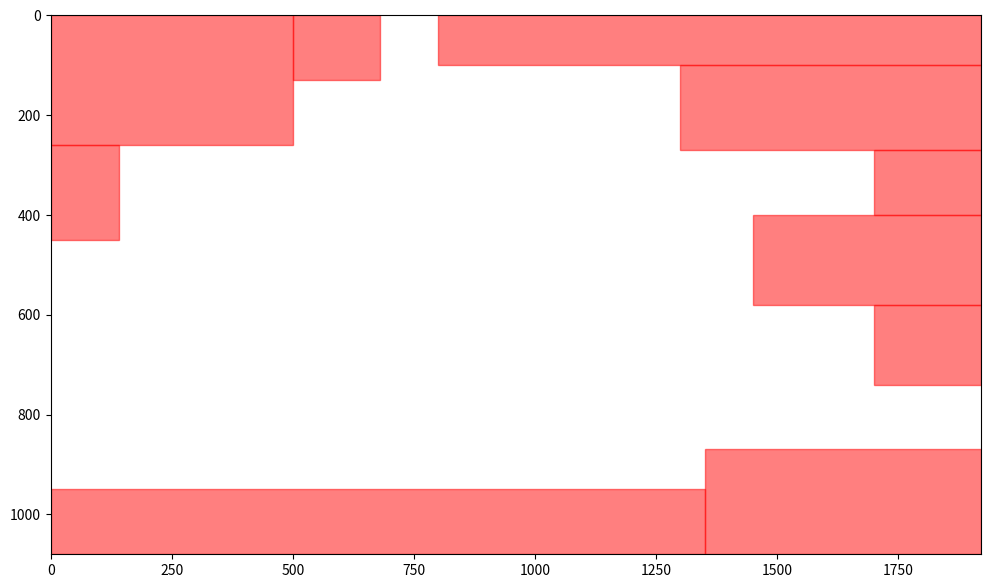

This figure's Python source:
import matplotlib.patches as patches
import matplotlib.pyplot as plt

# 屏幕尺寸
screen_width = 1920
screen_height = 1080

# 禁止点击区域的坐标
no_click_zones = [
    (0, 0, 500, 260),  # 左上角人物
    (1, 260, 140, 450),  # 任务
    (500, 0, 680, 130),  # 3D
    (800, 0, 1920, 100),  # 上方资源栏
    (1300, 100, 1920, 270),  # 右上角活动*3
    # (910, 0, 1920, 250),  # 右上角活动*5
    (1700, 270, 1920, 400),  # 极乐入口
    (0, 950, 1350, 1080),  # 下方聊天栏
    (1350, 870, 1920, 1080),  # 星云按钮
    (1450, 400, 1920, 580),  # 右侧活动及快捷菜单
    (1700, 580, 1920, 740),  # 右侧活动及快捷菜单
]

# 创建绘图
fig, ax = plt.subplots(figsize=(12, 7))

# 绘制禁止点击区域
for zone in no_click_zones:
    x1, y1, x2, y2 = zone
    width = x2 - x1
    height = y2 - y1
    rect = patches.Rectangle((x1, y1), width, height, linewidth=1, edgecolor='r', facecolor='r', alpha=0.5)
    ax.add_patch(rect)

# 设置坐标轴
ax.set_xlim([0, screen_width])
ax.set_ylim([0, screen_height])
# ax.set_title("No Click Zones on Screen")
# ax.set_xlabel("Width")
# ax.set_ylabel("Height")

# 反转Y轴
plt.gca().invert_yaxis()
plt.show()
